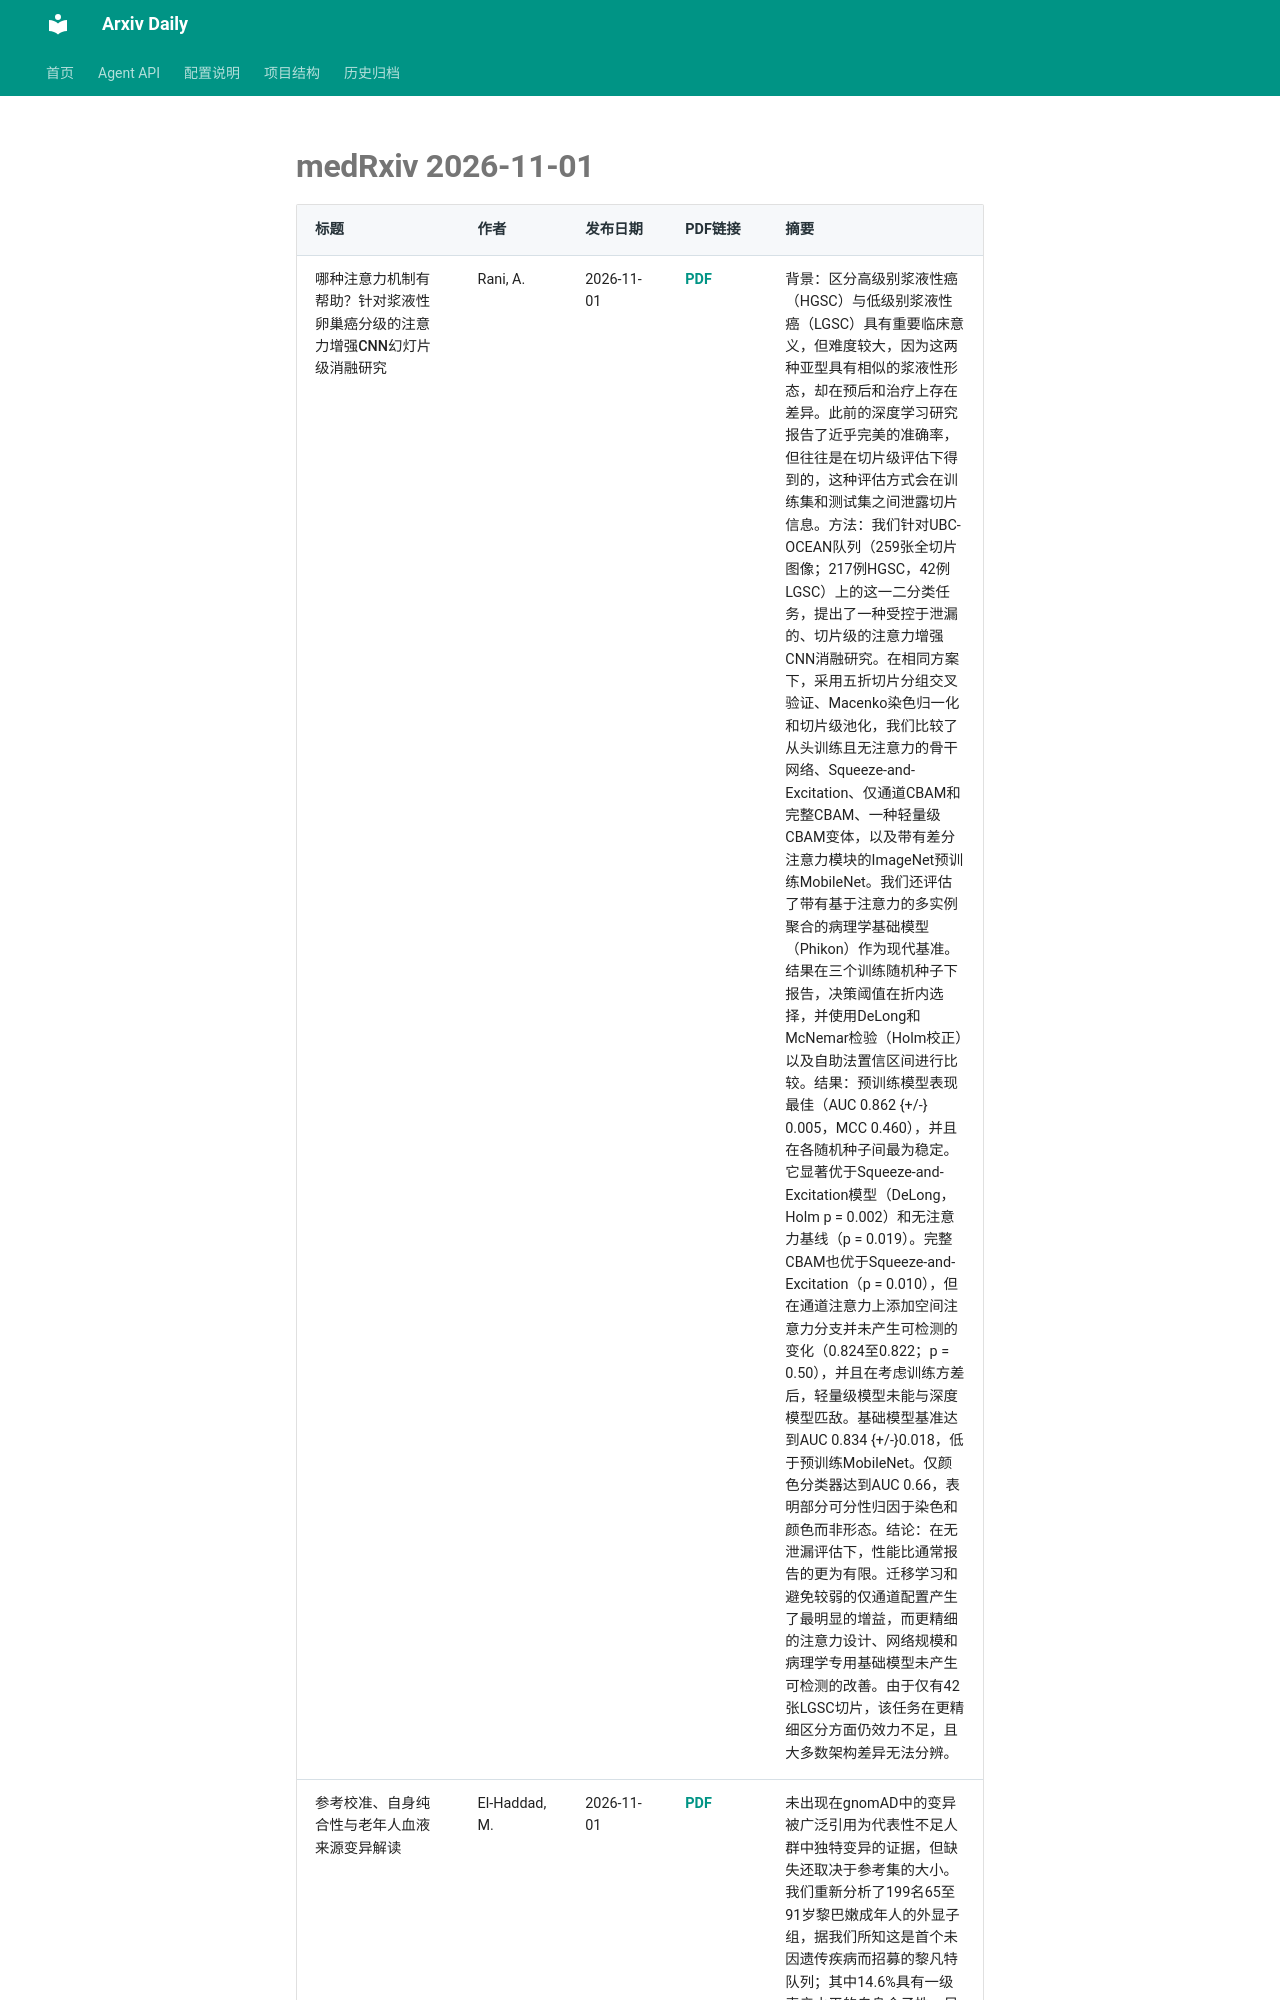

repository: Lcollection/Arxiv_Daily · page: daily-papers/2026-11-01-medrxiv/index.html · generator: mkdocs

# medRxiv 2026-11-01

| 标题 | 作者 | 发布日期 | PDF链接 | 摘要 |
|------|------|----------|--------|------|
| 哪种注意力机制有帮助？针对浆液性卵巢癌分级的注意力增强CNN幻灯片级消融研究 | Rani, A. | 2026-11-01 | [PDF](https://www.medrxiv.org/content/10.64898/2026.04.21.26351441v1.full.pdf) | 背景：区分高级别浆液性癌（HGSC）与低级别浆液性癌（LGSC）具有重要临床意义，但难度较大，因为这两种亚型具有相似的浆液性形态，却在预后和治疗上存在差异。此前的深度学习研究报告了近乎完美的准确率，但往往是在切片级评估下得到的，这种评估方式会在训练集和测试集之间泄露切片信息。方法：我们针对UBC-OCEAN队列（259张全切片图像；217例HGSC，42例LGSC）上的这一二分类任务，提出了一种受控于泄漏的、切片级的注意力增强CNN消融研究。在相同方案下，采用五折切片分组交叉验证、Macenko染色归一化和切片级池化，我们比较了从头训练且无注意力的骨干网络、Squeeze-and-Excitation、仅通道CBAM和完整CBAM、一种轻量级CBAM变体，以及带有差分注意力模块的ImageNet预训练MobileNet。我们还评估了带有基于注意力的多实例聚合的病理学基础模型（Phikon）作为现代基准。结果在三个训练随机种子下报告，决策阈值在折内选择，并使用DeLong和McNemar检验（Holm校正）以及自助法置信区间进行比较。结果：预训练模型表现最佳（AUC 0.862 {+/-} 0.005，MCC 0.460），并且在各随机种子间最为稳定。它显著优于Squeeze-and-Excitation模型（DeLong，Holm p = 0.002）和无注意力基线（p = 0.019）。完整CBAM也优于Squeeze-and-Excitation（p = 0.010），但在通道注意力上添加空间注意力分支并未产生可检测的变化（0.824至0.822；p = 0.50），并且在考虑训练方差后，轻量级模型未能与深度模型匹敌。基础模型基准达到AUC 0.834 {+/-}0.018，低于预训练MobileNet。仅颜色分类器达到AUC 0.66，表明部分可分性归因于染色和颜色而非形态。结论：在无泄漏评估下，性能比通常报告的更为有限。迁移学习和避免较弱的仅通道配置产生了最明显的增益，而更精细的注意力设计、网络规模和病理学专用基础模型未产生可检测的改善。由于仅有42张LGSC切片，该任务在更精细区分方面仍效力不足，且大多数架构差异无法分辨。 |
| 参考校准、自身纯合性与老年人血液来源变异解读 | El-Haddad, M. | 2026-11-01 | [PDF](https://www.medrxiv.org/content/10.64898/2026.10.28.26366687v1.full.pdf) | 未出现在gnomAD中的变异被广泛引用为代表性不足人群中独特变异的证据，但缺失还取决于参考集的大小。
